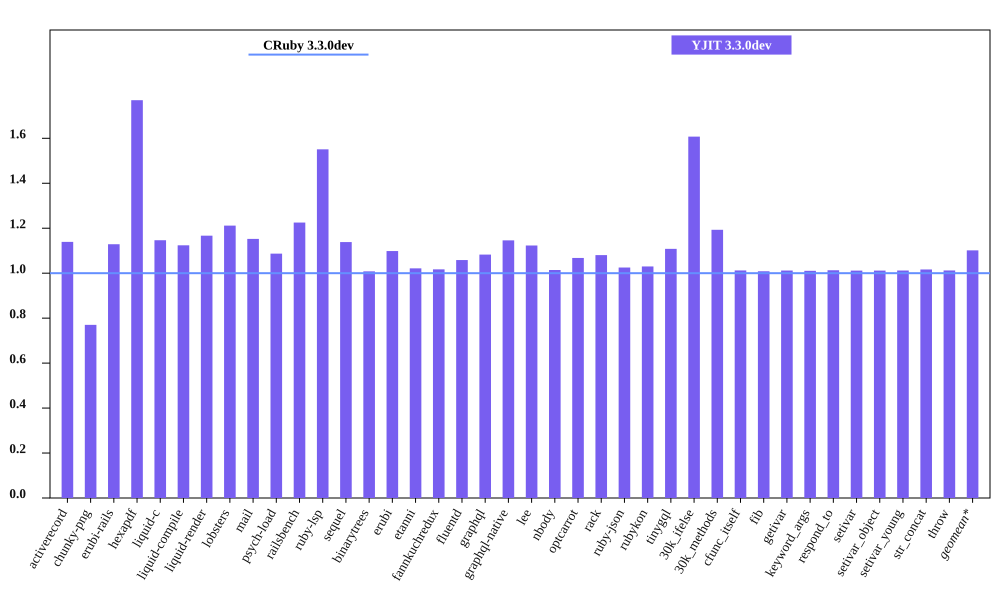

The table this chart was drawn from, first rows:
bench, CRuby 3.3.0dev mem (MiB), YJIT 3.3.0dev mem (MiB), Inline Code, Outlined Code, YJIT Mem overhead
activerecord, 41.24, 46.98, 2, 1
chunky-png, 52.09, 40.12, 1, 1
erubi-rails, 80.08, 90.39, 3, 2
hexapdf, 166.8, 295.2, 3, 2
liquid-c, 29.02, 33.27, 1, 1
liquid-compile, 23.72, 26.66, 1, 1
liquid-render, 26.5, 30.93, 1, 1
lobsters, 270.8, 328.1, 12, 10
mail, 43.05, 49.62, 2, 1
psych-load, 25.11, 27.3, 1, 1
railsbench, 83.08, 101.8, 4, 4
ruby-lsp, 81.93, 127.1, 9, 7
sequel, 29.3, 33.36, 1, 1
binarytrees, 17.76, 17.9, 1, 1
erubi, 21.06, 23.14, 1, 1
etanni, 14.91, 15.23, 1, 1
fannkuchredux, 12.17, 12.38, 1, 1
fluentd, 598.7, 633.7, 1, 1
graphql, 31.68, 34.3, 1, 1
graphql-native, 28.09, 32.2, 1, 1
lee, 25.91, 29.11, 1, 1
nbody, 12.14, 12.31, 1, 1
optcarrot, 52.34, 55.88, 1, 1
rack, 21.62, 23.36, 1, 1
ruby-json, 12.88, 13.2, 1, 1
rubykon, 39.15, 40.32, 1, 1
tinygql, 19.63, 21.76, 1, 1
30k_ifelse, 54.89, 88.23, 8, 7
30k_methods, 43.39, 51.77, 3, 3
cfunc_itself, 11.84, 11.99, 1, 1
fib, 11.88, 11.98, 1, 1
getivar, 11.91, 12.05, 1, 1
keyword_args, 11.86, 11.99, 1, 1
respond_to, 11.96, 12.12, 1, 1
setivar, 11.91, 12.04, 1, 1
setivar_object, 11.84, 11.98, 1, 1
setivar_young, 11.84, 11.98, 1, 1
str_concat, 38.07, 38.7, 1, 1
throw, 11.91, 12.05, 1, 1
